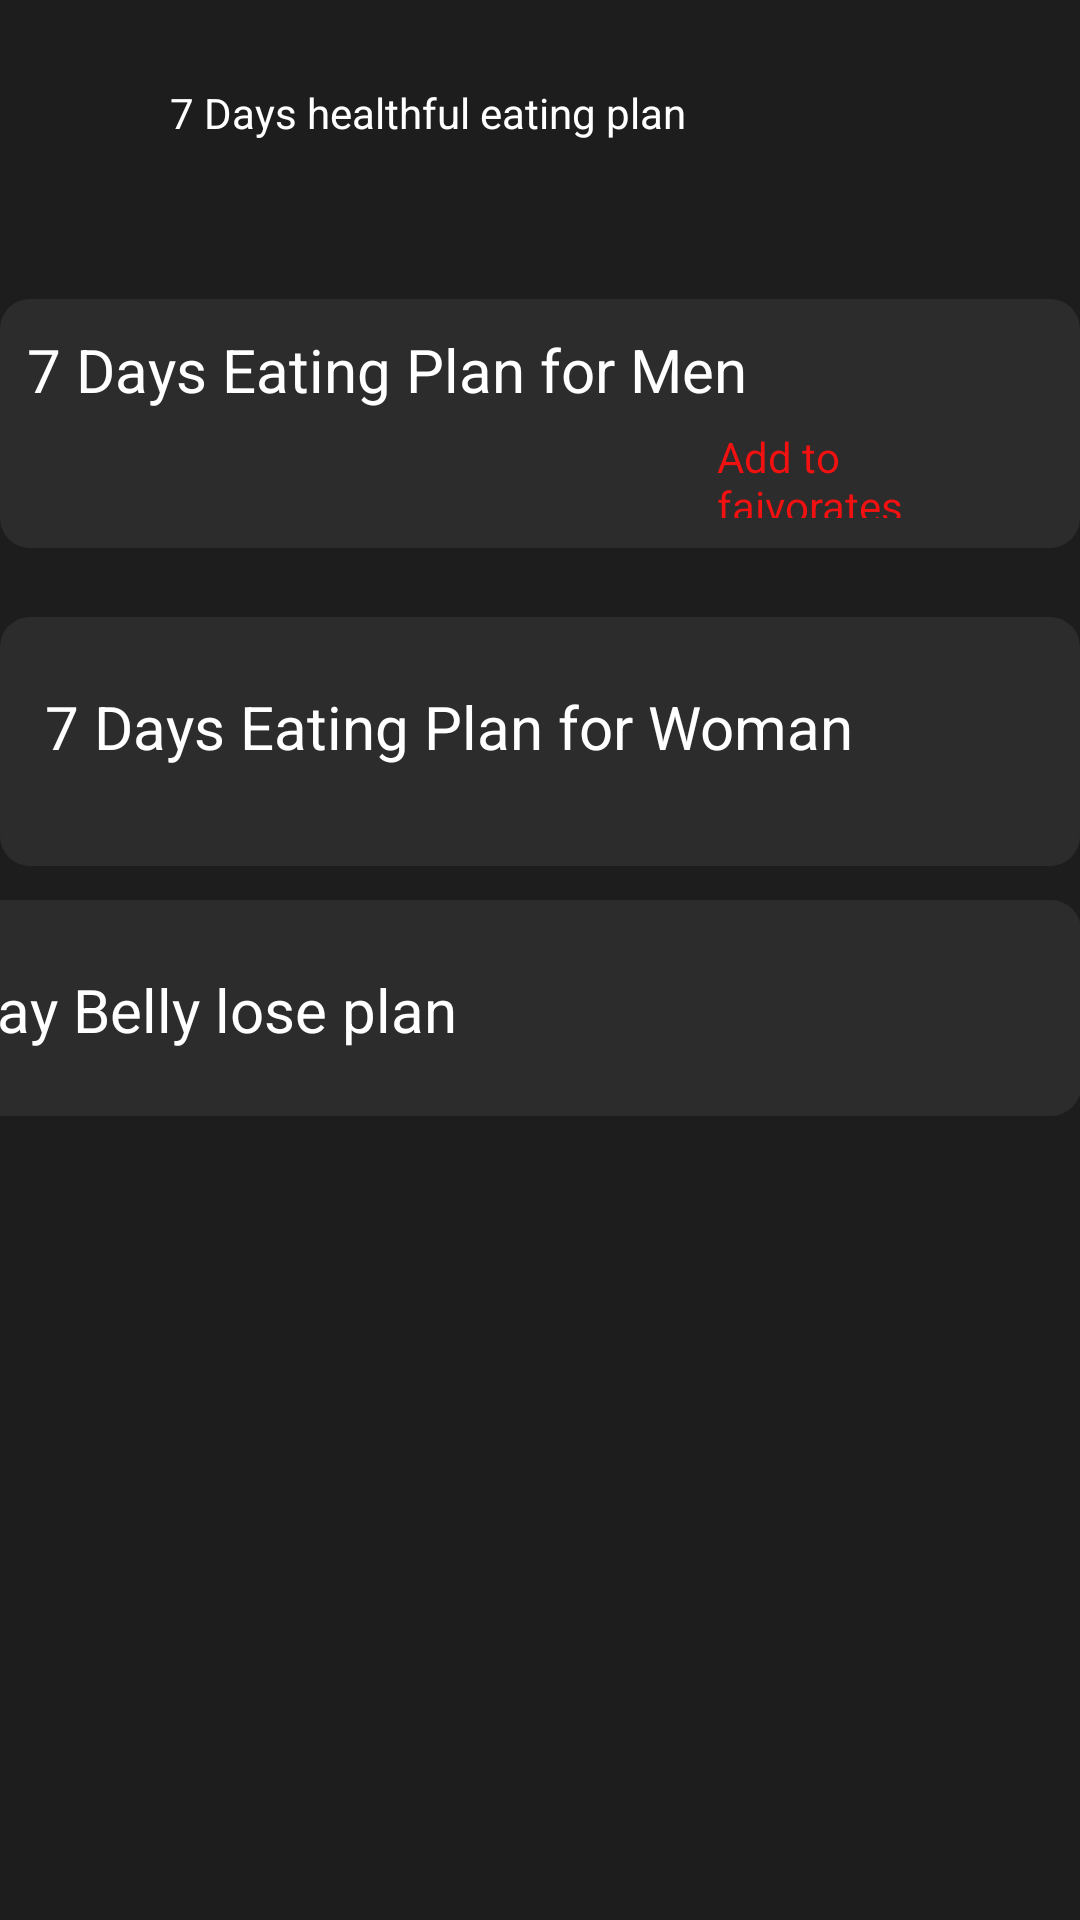

Here is an Android app screen rendered from its layout file. Give the layout XML and the strings, colors and styles it references.
<!-- AndroidManifest.xml: application theme Theme.DietConsultantApp -->
<!-- res/layout/activity_week_plan.xml -->
<?xml version="1.0" encoding="utf-8"?>
<androidx.constraintlayout.widget.ConstraintLayout xmlns:android="http://schemas.android.com/apk/res/android"
    xmlns:app="http://schemas.android.com/apk/res-auto"
    xmlns:tools="http://schemas.android.com/tools"
    android:layout_width="match_parent"
    android:background="#1e1d1d"
    android:layout_height="match_parent"
    tools:context=".WeekPlan">

    <TextView
        android:id="@+id/textView7"
        android:layout_width="246dp"
        android:layout_height="39dp"
        android:layout_marginTop="28dp"
        android:textColor="@color/white"
        android:text="7 Days healthful eating plan"
        app:layout_constraintEnd_toEndOf="parent"
        app:layout_constraintHorizontal_bias="0.497"
        app:layout_constraintStart_toStartOf="parent"
        app:layout_constraintTop_toTopOf="parent" />

    <RelativeLayout
        android:id="@+id/planman"
        android:layout_width="match_parent"
        android:layout_height="83dp"
        android:layout_marginBottom="228dp"
        android:background="@drawable/heightbackground"
        app:layout_constraintBottom_toBottomOf="parent"
        app:layout_constraintEnd_toEndOf="parent"
        app:layout_constraintHorizontal_bias="0.0"
        app:layout_constraintStart_toStartOf="parent"
        app:layout_constraintTop_toBottomOf="@+id/textView7"
        app:layout_constraintVertical_bias="0.125">

        <TextView
            android:layout_width="wrap_content"
            android:layout_height="wrap_content"
            android:layout_alignParentStart="true"
            android:layout_alignParentTop="true"
            android:layout_marginStart="9dp"
            android:layout_marginTop="10dp"
            android:text="7 Days Eating Plan for Men"
            android:textColor="@color/white"
            android:textSize="20sp" />

        <TextView
            android:layout_width="163dp"
            android:layout_height="40dp"
            android:layout_alignParentBottom="true"
            android:layout_alignParentEnd="true"
            android:layout_alignParentStart="true"
            android:layout_marginBottom="5dp"
            android:layout_marginEnd="14dp"
            android:layout_marginStart="234dp"
            android:clickable="true"
            android:padding="5dp"
            android:text="Add to faivorates"
            android:textColor="#F11111">

        </TextView>

        <ImageView
            android:id="@+id/fav"
            android:layout_width="wrap_content"
            android:layout_height="wrap_content"
            android:layout_alignParentBottom="true"
            android:layout_alignParentEnd="true"
            android:layout_marginBottom="10dp"
            android:layout_marginEnd="22dp"
            android:layout_marginStart="199dp"
            android:background="@android:color/transparent"
            android:padding="4dp"
            android:src="@drawable/ic_baseline_favorite_border_24"
            android:textColor="#F11111" />


    </RelativeLayout>

    <RelativeLayout
        android:id="@+id/planwoman"
        android:layout_width="match_parent"
        android:layout_height="83dp"
        android:background="@drawable/heightbackground"
        app:layout_constraintBottom_toTopOf="@+id/sevenday"
        app:layout_constraintEnd_toEndOf="parent"
        app:layout_constraintHorizontal_bias="0.0"
        app:layout_constraintStart_toStartOf="parent"
        app:layout_constraintTop_toBottomOf="@+id/planman"
        app:layout_constraintVertical_bias="0.671">

        <TextView
            android:layout_width="wrap_content"
            android:layout_height="wrap_content"
            android:layout_alignParentStart="true"
            android:layout_alignParentTop="true"
            android:layout_marginStart="15dp"
            android:layout_marginTop="23dp"
            android:text="7 Days Eating Plan for Woman"
            android:textColor="@color/white"
            android:textSize="20sp" />
    </RelativeLayout>

    <RelativeLayout
        android:id="@+id/sevenday"
        android:layout_width="408dp"
        android:layout_height="72dp"
        android:layout_marginBottom="268dp"
        android:background="@drawable/heightbackground"
        app:layout_constraintBottom_toBottomOf="parent"
        app:layout_constraintEnd_toEndOf="parent"
        app:layout_constraintHorizontal_bias="1.0"
        app:layout_constraintStart_toStartOf="parent">

        <TextView
            android:layout_width="wrap_content"
            android:layout_height="wrap_content"
            android:layout_alignParentStart="true"
            android:layout_alignParentTop="true"
            android:layout_marginStart="19dp"
            android:layout_marginTop="23dp"
            android:text="7 day Belly lose plan "
            android:textColor="@color/white"
            android:textSize="20sp" />


    </RelativeLayout>
</androidx.constraintlayout.widget.ConstraintLayout>
<!-- resources referenced by this layout -->
<resources>
  <!-- drawable heightbackground (drawable) -->
  <?xml version="1.0" encoding="utf-8"?>
  <shape xmlns:android="http://schemas.android.com/apk/res/android"
         android:shape="rectangle">
  
      <solid android:color="#2C2C2C" >
  
      </solid>
  
      <corners android:radius="10dp" >
  
      </corners>
  
  </shape>
  <style name="Theme.DietConsultantApp" parent="Theme.MaterialComponents.DayNight.DarkActionBar">
          
          <item name="colorPrimary">@color/purple_500</item>
          <item name="colorPrimaryVariant">@color/purple_700</item>
          <item name="colorOnPrimary">@color/white</item>
          
          <item name="colorSecondary">@color/teal_200</item>
          <item name="colorSecondaryVariant">@color/teal_700</item>
          <item name="colorOnSecondary">@color/black</item>
          
          <item name="android:statusBarColor" tools:targetApi="l">?attr/colorPrimaryVariant</item>
          
      </style>
  <!-- not gathered from this repository: default colours our renderer supplied (Android Studio template values) -->
  <color name="purple_500">#FF6200EE</color>
  <color name="purple_700">#FF3700B3</color>
  <color name="teal_200">#FF03DAC5</color>
  <color name="teal_700">#FF018786</color>
  <color name="black">#FF000000</color>
  <color name="white">#FFFFFFFF</color>
</resources>
